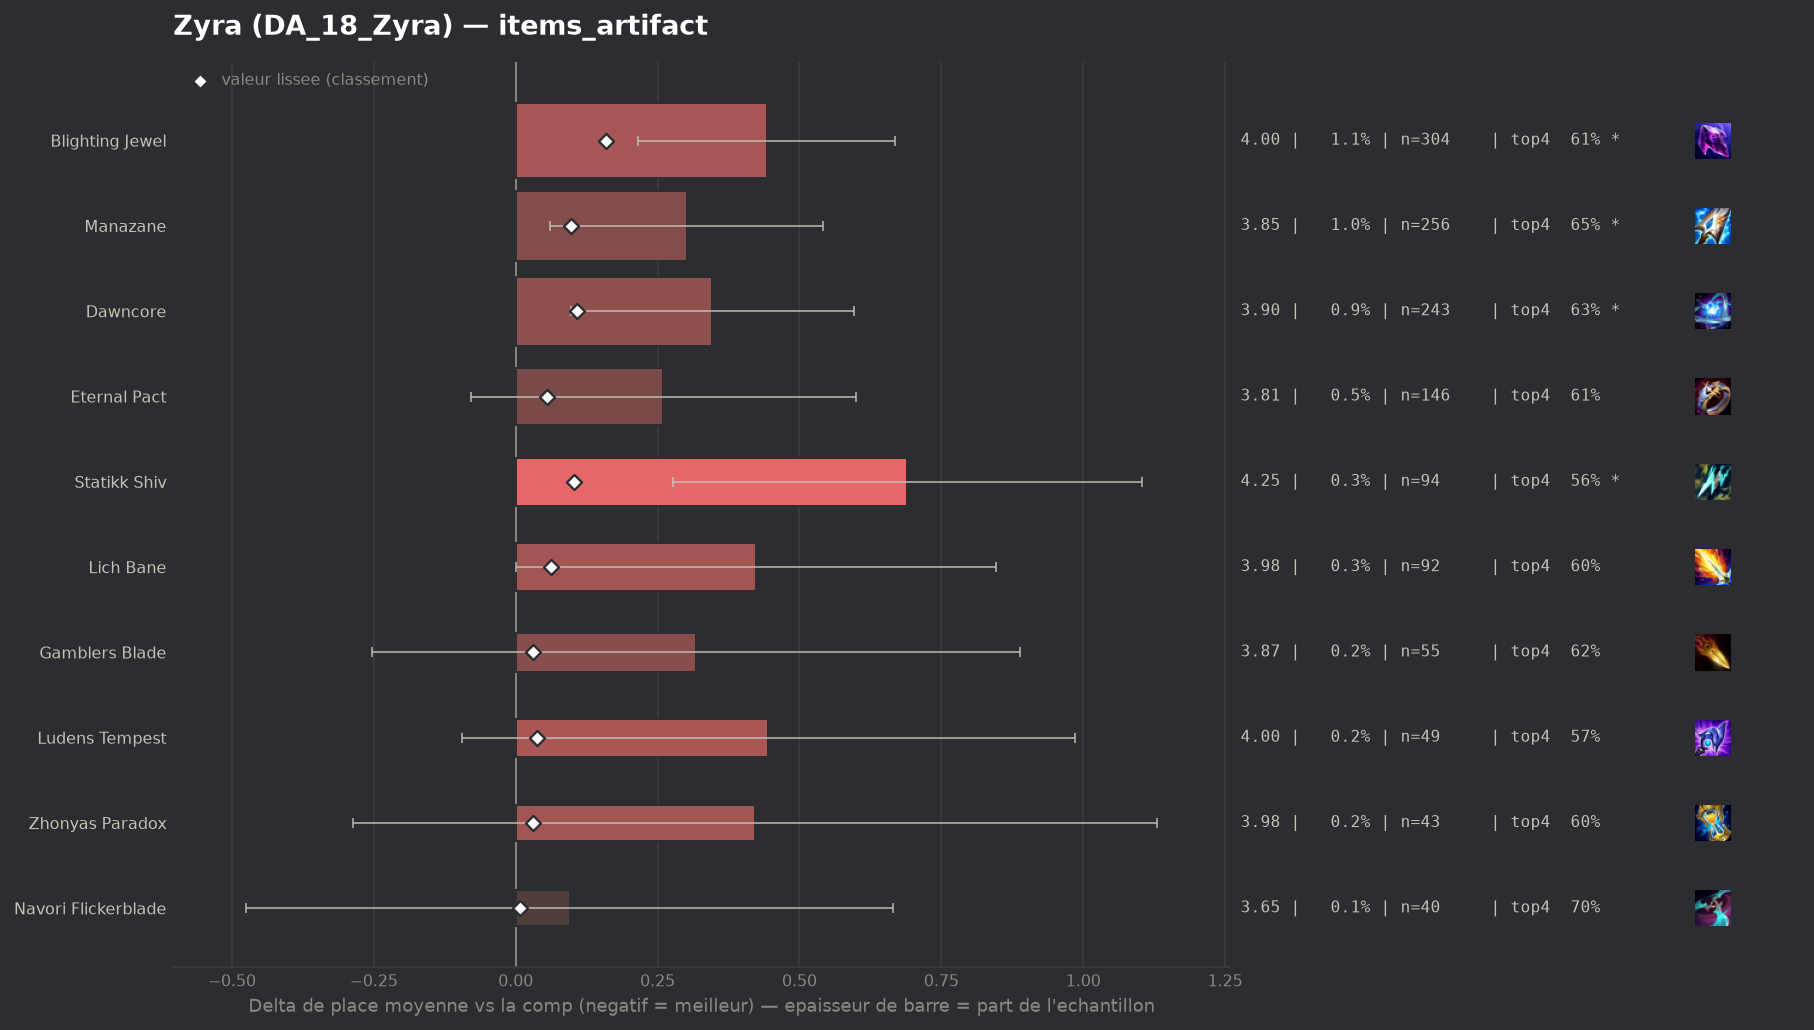

Source data for this figure (header and first rows):
group, label, n, share, avg_place, shrunk_avg, score, d_avg, d_avg_pess, impact, d_top4, win, top2, top4, sd, z, p, significant
populaire, Navori Flickerblade, 40, 0.001489, 3.65, 3.561, 0.007, 0.095, 0.0, -0.0, 0.0083, 0.125, 0.275, 0.7, 1.838, 0.33, 0.7435, False
populaire, Gamblers Blade, 55, 0.002047, 3.873, 3.584, 0.03, 0.318, 0.0, -0.0001, -0.0735, 0.1455, 0.3455, 0.6182, 2.158, 1.09, 0.275, False
populaire, Zhonyas Paradox, 43, 0.0016, 3.977, 3.586, 0.031, 0.422, 0.0, -0.0001, -0.0871, 0.186, 0.3721, 0.6047, 2.367, 1.17, 0.2428, False
populaire, Ludens Tempest, 49, 0.001824, 4.0, 3.592, 0.037, 0.445, 0.0, -0.0001, -0.1203, 0.102, 0.2653, 0.5714, 1.927, 1.62, 0.1062, False
populaire, Eternal Pact, 146, 0.005434, 3.815, 3.61, 0.056, 0.26, 0.0, -0.0003, -0.0821, 0.1575, 0.3562, 0.6096, 2.087, 1.5, 0.1328, False
populaire, Lich Bane, 92, 0.003424, 3.978, 3.617, 0.062, 0.423, 0.0, -0.0002, -0.0939, 0.1304, 0.3043, 0.5978, 2.069, 1.96, 0.05004, False
populaire, Manazane, 256, 0.009528, 3.855, 3.652, 0.097, 0.301, 0.06, -0.0009, -0.0394, 0.0938, 0.3125, 0.6523, 1.958, 2.44, 0.01449, True
populaire, Statikk Shiv, 94, 0.003499, 4.245, 3.658, 0.103, 0.69, 0.277, -0.0004, -0.1279, 0.0957, 0.234, 0.5638, 2.04, 3.27, 0.00107, True
populaire, Dawncore, 243, 0.009045, 3.901, 3.663, 0.108, 0.346, 0.097, -0.001, -0.0662, 0.1235, 0.2675, 0.6255, 1.977, 2.72, 0.00654, True
populaire, Blighting Jewel, 304, 0.01131, 3.997, 3.715, 0.16, 0.442, 0.216, -0.0018, -0.0832, 0.1053, 0.2895, 0.6086, 1.999, 3.83, 0.00013, True
